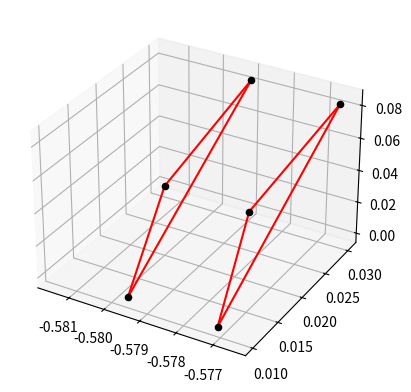

The matplotlib source for this figure:
import numpy as np;
import matplotlib.pyplot as plt;


def PlotTriangle(f0,ax,c):
    ax.plot([f0[0][0],f0[1][0]],[f0[0][1],f0[1][1]],[f0[0][2],f0[1][2]],c);
    ax.plot([f0[1][0],f0[2][0]],[f0[1][1],f0[2][1]],[f0[1][2],f0[2][2]],c);
    ax.plot([f0[2][0],f0[0][0]],[f0[2][1],f0[0][1]],[f0[2][2],f0[0][2]],c);
    
def PlotQuad(f0,ax,c):
    ax.plot([f0[0][0],f0[1][0]],[f0[0][1],f0[1][1]],[f0[0][2],f0[1][2]],c);
    ax.plot([f0[1][0],f0[2][0]],[f0[1][1],f0[2][1]],[f0[1][2],f0[2][2]],c);
    ax.plot([f0[2][0],f0[3][0]],[f0[2][1],f0[3][1]],[f0[2][2],f0[3][2]],c);
    ax.plot([f0[3][0],f0[0][0]],[f0[3][1],f0[0][1]],[f0[3][2],f0[0][2]],c);


f0  = [[0, -0.50001, 0.0833333],
[-0.0158641, -0.499758, 0.0833333],
[0, -0.50001, 0],
]

f1 = [[-0.0158641, -0.499758, 0.0833333],
[-0.0158642, -0.499768, 0.0833333],
[0, -0.50002, 0],
[0, -0.50001, 0],
]


f2  = [[0, -0.50002, 0.0833333],
[-0.0158642, -0.499768, 0.0833333],
[0, -0.50002, 0],
]

f3 = [[0, -0.50001, 0.0833333],
[-0.0158641, -0.499758, 0.0833333],
[-0.0158642, -0.499768, 0.0833333],
[0, -0.50002, 0.0833333],
]

f4 = [[0, -0.50001, 0.0833333],
[0, -0.50002, 0.0833333],
[0, -0.50002, 0],
[0, -0.50001, 0],
]




fig = plt.figure()
ax = plt.axes(projection='3d')
c = '-r';
#PlotTriangle(f0,ax,'-r')
#PlotQuad(f1,ax,'-r')
#PlotTriangle(f2,ax,'-r')
#PlotQuad(f3,ax,'-r')
#PlotQuad(f4,ax,'-y')
#p0=[-0.276438, 0.438805, 0.166667]
#p1=[-0.39776, 0.329171, 0.416667]
#p2=[-0.576507, 0.0299569, 0]
#p3=[-0.262656, 0.447717, 0.166667]
#p4=[-0.387297, 0.341942, 0.416667]
#p5=[-0.57898, 0.0301548, 0]
#c = '-r';
#ax.plot([p0[0],p1[0]],[p0[1],p1[1]],[p0[2],p1[2]],c);
#ax.plot([p1[0],p2[0]],[p1[1],p2[1]],[p1[2],p2[2]],c);
#ax.plot([p2[0],p0[0]],[p2[1],p0[1]],[p2[2],p0[2]],c);
#ax.plot([p3[0],p4[0]],[p3[1],p4[1]],[p3[2],p4[2]],c);
#ax.plot([p4[0],p5[0]],[p4[1],p5[1]],[p4[2],p5[2]],c);
#ax.plot([p5[0],p3[0]],[p5[1],p3[1]],[p5[2],p3[2]],c);



p0=[-0.577084, 0.0100833, 0]
p1=[-0.576504, 0.0299567, 0.0833333]
p2=[-0.57898, 0.0301548, 0]
p3=[-0.57956, 0.0101523, 0]
p4=[-0.578977, 0.0301546, 0.0833333]
p5=[-0.581533, 0.030359, 0]

ax.plot([p0[0],p1[0]],[p0[1],p1[1]],[p0[2],p1[2]],c);
ax.plot([p1[0],p2[0]],[p1[1],p2[1]],[p1[2],p2[2]],c);
ax.plot([p2[0],p0[0]],[p2[1],p0[1]],[p2[2],p0[2]],c);
ax.plot([p3[0],p4[0]],[p3[1],p4[1]],[p3[2],p4[2]],c);
ax.plot([p4[0],p5[0]],[p4[1],p5[1]],[p4[2],p5[2]],c);
ax.plot([p5[0],p3[0]],[p5[1],p3[1]],[p5[2],p3[2]],c);

ax.scatter(p0[0], p0[1], p0[2], 'o', color='k');
ax.scatter(p1[0], p1[1], p1[2], 'o', color='k');
ax.scatter(p2[0], p2[1], p2[2], 'o', color='k');
ax.scatter(p3[0], p3[1], p3[2], 'o', color='k');
ax.scatter(p4[0], p4[1], p4[2], 'o', color='k');
ax.scatter(p5[0], p5[1], p5[2], 'o', color='k');


#ax.scatter(-0.581533, 0.030359, 0, 'o', color='g');
#ax.scatter(-0.584167, 0.0305697, 0, 'o', color='g');
#
#
#ax.scatter(-0.582115, 0.0102236, 0, 'o', color='r');
#ax.scatter(-0.584752, 0.0102971, 0, 'o', color='r');
#
#
#ax.scatter(-0.58153, 0.0303588, 0.0833333, 'o', color='b');
#ax.scatter(-0.584164, 0.0305696, 0.0833333, 'o', color='b');

#ax.scatter(-0.593183, 0.010532, 0, 'o', color='r');
#ax.scatter(-0.592586, 0.0312434, 0.0833333, 'o', color='b');
##
#
#
#ax.scatter(-0.59028, 0.0104512, 0.0833333, 'o', color='m');
#ax.scatter(-0.58969, 0.0310117, 0.0833333, 'o', color='r');
#ax.scatter(-0.590283, 0.0104512, 0, 'o', color='b');
# [redacted]
#f5= [[-0.593183, 0.010532, 0],
#[-0.59318, 0.010532, 0.0833333],
#[-0.593164, -0.0101881, 0],
#];
#
#f6= [[-0.590283, 0.0104512, 0],
#[-0.590265, -0.010118, 0],
#[-0.59028, 0.0104512, 0.0833333],
#];
#
#f7= [[-0.59028, 0.0104512, 0.0833333],
#[-0.59318, 0.010532, 0.0833333],
#[-0.593164, -0.0101881, 0],
#[-0.590265, -0.010118, 0],
#];
#
#f8= [[-0.590283, 0.0104512, 0],
#[-0.59028, 0.0104512, 0.0833333],
#[-0.59318, 0.010532, 0.0833333],
#[-0.593183, 0.010532, 0],
#];
#
#
#PlotTriangle(f5,ax,'-k')
#PlotTriangle(f6,ax,'-k')
#PlotQuad(f7,ax,'-k')
#PlotQuad(f8,ax,'-k')
#
# [redacted]
#
#f9= [[-0.59318, 0.010532, 0.0833333],
#[-0.593183, 0.010532, 0],
#[-0.622239, 0.0631845, 0.0360001],
#];
#
#f10 = [[-0.622239, 0.0631845, 0.0360001],
#[-0.592586, 0.0312434, 0.0833333],
#[-0.593183, 0.010532, 0],
#];
#
#f11= [[-0.622239, 0.0631845, 0.0360001],
#[-0.59318, 0.010532, 0.0833333],
#[-0.592586, 0.0312434, 0.0833333],
#];
#
#f12= [[-0.59318, 0.010532, 0.0833333],
#[-0.593183, 0.010532, 0],
#[-0.592586, 0.0312434, 0.0833333],
#];
#
#PlotTriangle(f9,ax,'--b')
#PlotTriangle(f10,ax,'--b')
#PlotTriangle(f11,ax,'--b')
#PlotTriangle(f12,ax,'--b')
#
# [redacted]
#f13 = [[-0.59318, 0.010532, 0.0833333],
#[-0.592586, 0.0312434, 0.0833333],
#[-0.592583, 0.0312432, 0.166667],
#];
#
#f14 = [[-0.59028, 0.0104512, 0.0833333],
#[-0.58969, 0.0310117, 0.0833333],
#[-0.592586, 0.0312434, 0.0833333],
#[-0.59318, 0.010532, 0.0833333],
#];
#
#f15= [[-0.58969, 0.0310117, 0.0833333],
#[-0.59028, 0.0104512, 0.0833333],
#[-0.589687, 0.0310115, 0.166667],
#];
#
#f16= [[-0.58969, 0.0310117, 0.0833333],
#[-0.589687, 0.0310115, 0.166667],
#[-0.592583, 0.0312432, 0.166667],
#[-0.592586, 0.0312434, 0.0833333],
#];
#
#f17= [[-0.589687, 0.0310115, 0.166667],
#[-0.592583, 0.0312432, 0.166667],
#[-0.59318, 0.010532, 0.0833333],
#[-0.59028, 0.0104512, 0.0833333],
#];
#
#PlotTriangle(f13,ax,'--g')
#PlotQuad(f14,ax,'--g')
#PlotTriangle(f15,ax,'--g')
#PlotQuad(f16,ax,'--g')
#PlotQuad(f17,ax,'--g')
#
# [redacted]
#
#f18= [[-0.592589, 0.0312435, 0],
#[-0.592586, 0.0312434, 0.0833333],
#[-0.593183, 0.010532, 0],
#];
#
#f19= [[-0.589693, 0.0310118, 0],
#[-0.590283, 0.0104512, 0],
#[-0.58969, 0.0310117, 0.0833333],
#];
#
#f20= [[-0.58969, 0.0310117, 0.0833333],
#[-0.592586, 0.0312434, 0.0833333],
#[-0.593183, 0.010532, 0],
#[-0.590283, 0.0104512, 0],
#];
#
#f21 = [[-0.589693, 0.0310118, 0],
#[-0.58969, 0.0310117, 0.0833333],
#[-0.592586, 0.0312434, 0.0833333],
#[-0.592589, 0.0312435, 0],
#];
#
#f22= [[-0.589693, 0.0310118, 0],
#[-0.590283, 0.0104512, 0],
#[-0.593183, 0.010532, 0],
#[-0.592589, 0.0312435, 0],
#];
#
#
#PlotTriangle(f18,ax,'--y')
#PlotTriangle(f19,ax,'--y')
#PlotQuad(f20,ax,'--y')
#PlotQuad(f21,ax,'--y')
#PlotQuad(f22,ax,'--y')
#
# [redacted]
#
#f23 = [[-0.587471, 0.0103729, 0.0833333],
#[-0.586883, 0.0307871, 0.0833333],
#[-0.587474, 0.0103729, 0],
#];
#
#f24= [[-0.586883, 0.0307871, 0.0833333],
#[-0.58969, 0.0310117, 0.0833333],
#[-0.590283, 0.0104512, 0],
#[-0.587474, 0.0103729, 0],
#];
#
#f25 = [[-0.59028, 0.0104512, 0.0833333],
#[-0.58969, 0.0310117, 0.0833333],
#[-0.590283, 0.0104512, 0],
#];
#
#f26= [[-0.587471, 0.0103729, 0.0833333],
#[-0.586883, 0.0307871, 0.0833333],
#[-0.58969, 0.0310117, 0.0833333],
#[-0.59028, 0.0104512, 0.0833333],
#];
#
#f27 = [[-0.587474, 0.0103729, 0],
#[-0.587471, 0.0103729, 0.0833333],
#[-0.59028, 0.0104512, 0.0833333],
#[-0.590283, 0.0104512, 0],
#];
#
#
#PlotTriangle(f23,ax,'--m')
#PlotQuad(f24,ax,'--m')
#PlotTriangle(f25,ax,'--m')
#PlotQuad(f26,ax,'--m')
#PlotQuad(f27,ax,'--m')


plt.show();

